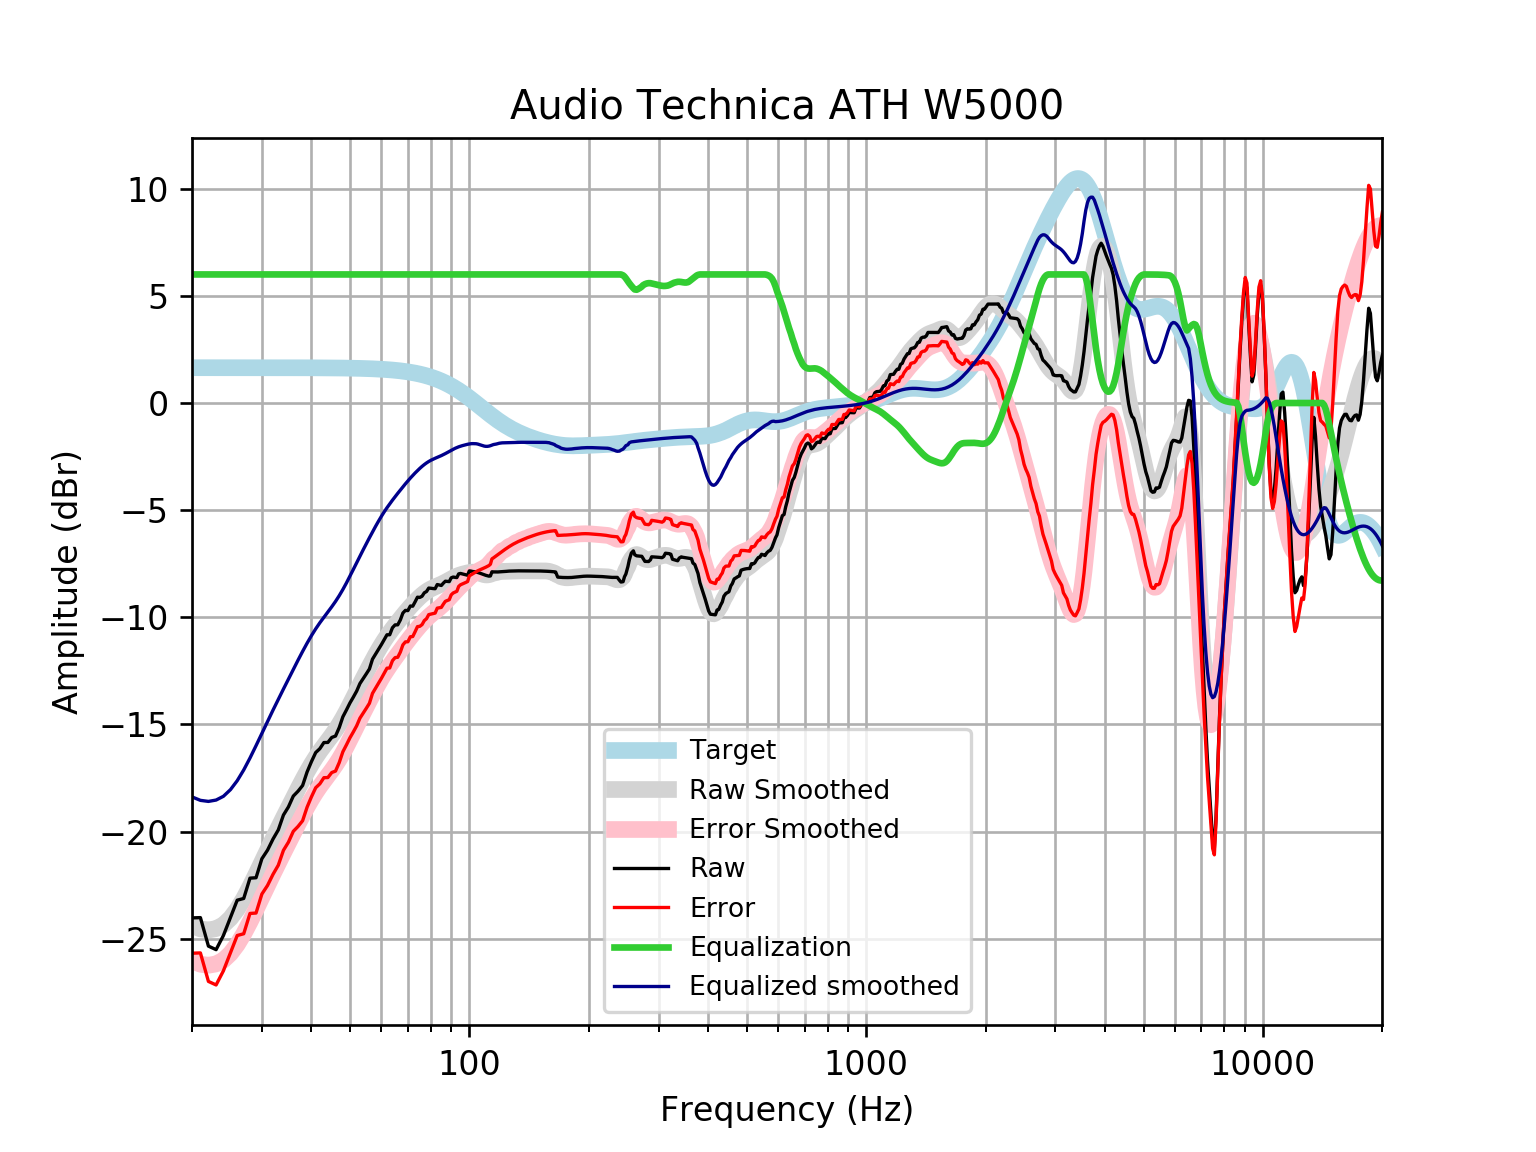

The table this chart was drawn from, first rows:
frequency, raw, error, smoothed, error_smoothed, equalization, equalized_raw, equalized_smoothed, target
20, -24.03, -25.68, -24.38, -26.03, 6, -18.03, -18.38, 1.648
21, -24.02, -25.66, -24.54, -26.19, 6.0, -18.02, -18.54, 1.648
22, -25.35, -26.99, -24.59, -26.24, 6.0, -19.35, -18.59, 1.648
23, -25.51, -27.16, -24.53, -26.18, 6, -19.51, -18.53, 1.648
24, -24.85, -26.5, -24.35, -26, 6, -18.85, -18.35, 1.648
25, -24.01, -25.65, -24.04, -25.69, 6, -18.01, -18.04, 1.648
26, -23.2, -24.85, -23.63, -25.27, 6.0, -17.2, -17.63, 1.648
27, -23.12, -24.77, -23.12, -24.77, 6.0, -17.12, -17.12, 1.648
28, -22.17, -23.82, -22.57, -24.22, 6.0, -16.17, -16.57, 1.647
29, -22.16, -23.8, -21.99, -23.64, 6, -16.16, -15.99, 1.647
30, -21.27, -22.92, -21.42, -23.06, 6.0, -15.27, -15.42, 1.647
31, -20.87, -22.52, -20.86, -22.51, 6, -14.87, -14.86, 1.647
32, -20.35, -22, -20.33, -21.98, 6, -14.35, -14.33, 1.647
33, -19.92, -21.57, -19.83, -21.48, 6.0, -13.92, -13.83, 1.647
34, -19.23, -20.88, -19.35, -20.99, 6, -13.23, -13.35, 1.646
35, -18.85, -20.49, -18.88, -20.53, 6, -12.85, -12.88, 1.646
36, -18.34, -19.99, -18.43, -20.08, 6, -12.34, -12.43, 1.645
37, -18.12, -19.76, -18, -19.65, 6.0, -12.12, -12, 1.645
38, -17.85, -19.49, -17.59, -19.24, 6, -11.85, -11.59, 1.644
39, -17.22, -18.86, -17.21, -18.85, 6.0, -11.22, -11.21, 1.644
40, -16.74, -18.38, -16.86, -18.5, 6, -10.74, -10.86, 1.643
41, -16.31, -17.95, -16.54, -18.18, 6, -10.31, -10.54, 1.642
42, -16.13, -17.77, -16.25, -17.9, 6, -10.13, -10.25, 1.641
43, -15.85, -17.49, -16, -17.64, 6.0, -9.845, -9.996, 1.64
44, -15.84, -17.48, -15.75, -17.39, 6.0, -9.84, -9.752, 1.639
45, -15.61, -17.25, -15.51, -17.15, 6, -9.608, -9.51, 1.637
46, -15.54, -17.18, -15.26, -16.89, 6.0, -9.541, -9.258, 1.635
47, -15.15, -16.78, -14.99, -16.62, 6.0, -9.146, -8.99, 1.633
48, -14.64, -16.28, -14.7, -16.33, 6.0, -8.644, -8.703, 1.631
49, -14.33, -15.96, -14.4, -16.03, 6, -8.327, -8.399, 1.629
50, -14, -15.63, -14.08, -15.71, 6, -8.001, -8.084, 1.626
51, -13.73, -15.35, -13.77, -15.39, 6, -7.728, -7.767, 1.623
52, -13.44, -15.06, -13.45, -15.07, 6, -7.445, -7.454, 1.62
53, -13.09, -14.71, -13.15, -14.76, 6, -7.091, -7.148, 1.616
54, -12.86, -14.48, -12.85, -14.46, 6.0, -6.864, -6.852, 1.612
55, -12.64, -14.24, -12.57, -14.17, 6.0, -6.638, -6.565, 1.607
56, -12.41, -14.01, -12.29, -13.89, 6, -6.41, -6.288, 1.602
57, -11.95, -13.55, -12.02, -13.62, 6, -5.955, -6.02, 1.596
58, -11.73, -13.32, -11.76, -13.35, 6.0, -5.727, -5.764, 1.59
59, -11.5, -13.08, -11.52, -13.1, 6, -5.499, -5.521, 1.583
60, -11.28, -12.85, -11.29, -12.87, 6, -5.279, -5.294, 1.576
61, -11.04, -12.61, -11.08, -12.65, 6, -5.045, -5.083, 1.568
62, -10.82, -12.38, -10.89, -12.45, 6.0, -4.817, -4.888, 1.559
63, -10.82, -12.36, -10.71, -12.26, 6.0, -4.815, -4.706, 1.549
64, -10.49, -12.03, -10.53, -12.07, 6, -4.488, -4.535, 1.538
65, -10.35, -11.88, -10.37, -11.9, 6, -4.354, -4.372, 1.527
66, -10.35, -11.87, -10.21, -11.73, 6, -4.352, -4.215, 1.514
67, -10.12, -11.62, -10.06, -11.56, 6, -4.124, -4.062, 1.501
68, -9.801, -11.29, -9.914, -11.4, 6, -3.801, -3.914, 1.486
69, -9.678, -11.15, -9.771, -11.24, 6, -3.678, -3.771, 1.471
70, -9.688, -11.14, -9.635, -11.09, 6.0, -3.688, -3.635, 1.454
71, -9.474, -10.91, -9.504, -10.94, 6.0, -3.474, -3.504, 1.436
72, -9.482, -10.9, -9.381, -10.8, 6, -3.482, -3.381, 1.416
73, -9.276, -10.67, -9.264, -10.66, 6.0, -3.276, -3.264, 1.395
74, -9.062, -10.44, -9.155, -10.53, 6, -3.062, -3.155, 1.373
75, -9.073, -10.42, -9.052, -10.4, 6, -3.073, -3.052, 1.349
76, -9.017, -10.34, -8.957, -10.28, 6, -3.017, -2.957, 1.324
77, -8.857, -10.15, -8.872, -10.17, 6, -2.857, -2.872, 1.297
78, -8.797, -10.07, -8.796, -10.06, 6, -2.797, -2.796, 1.269
79, -8.637, -9.876, -8.73, -9.969, 6, -2.637, -2.73, 1.239
... 553 more rows
